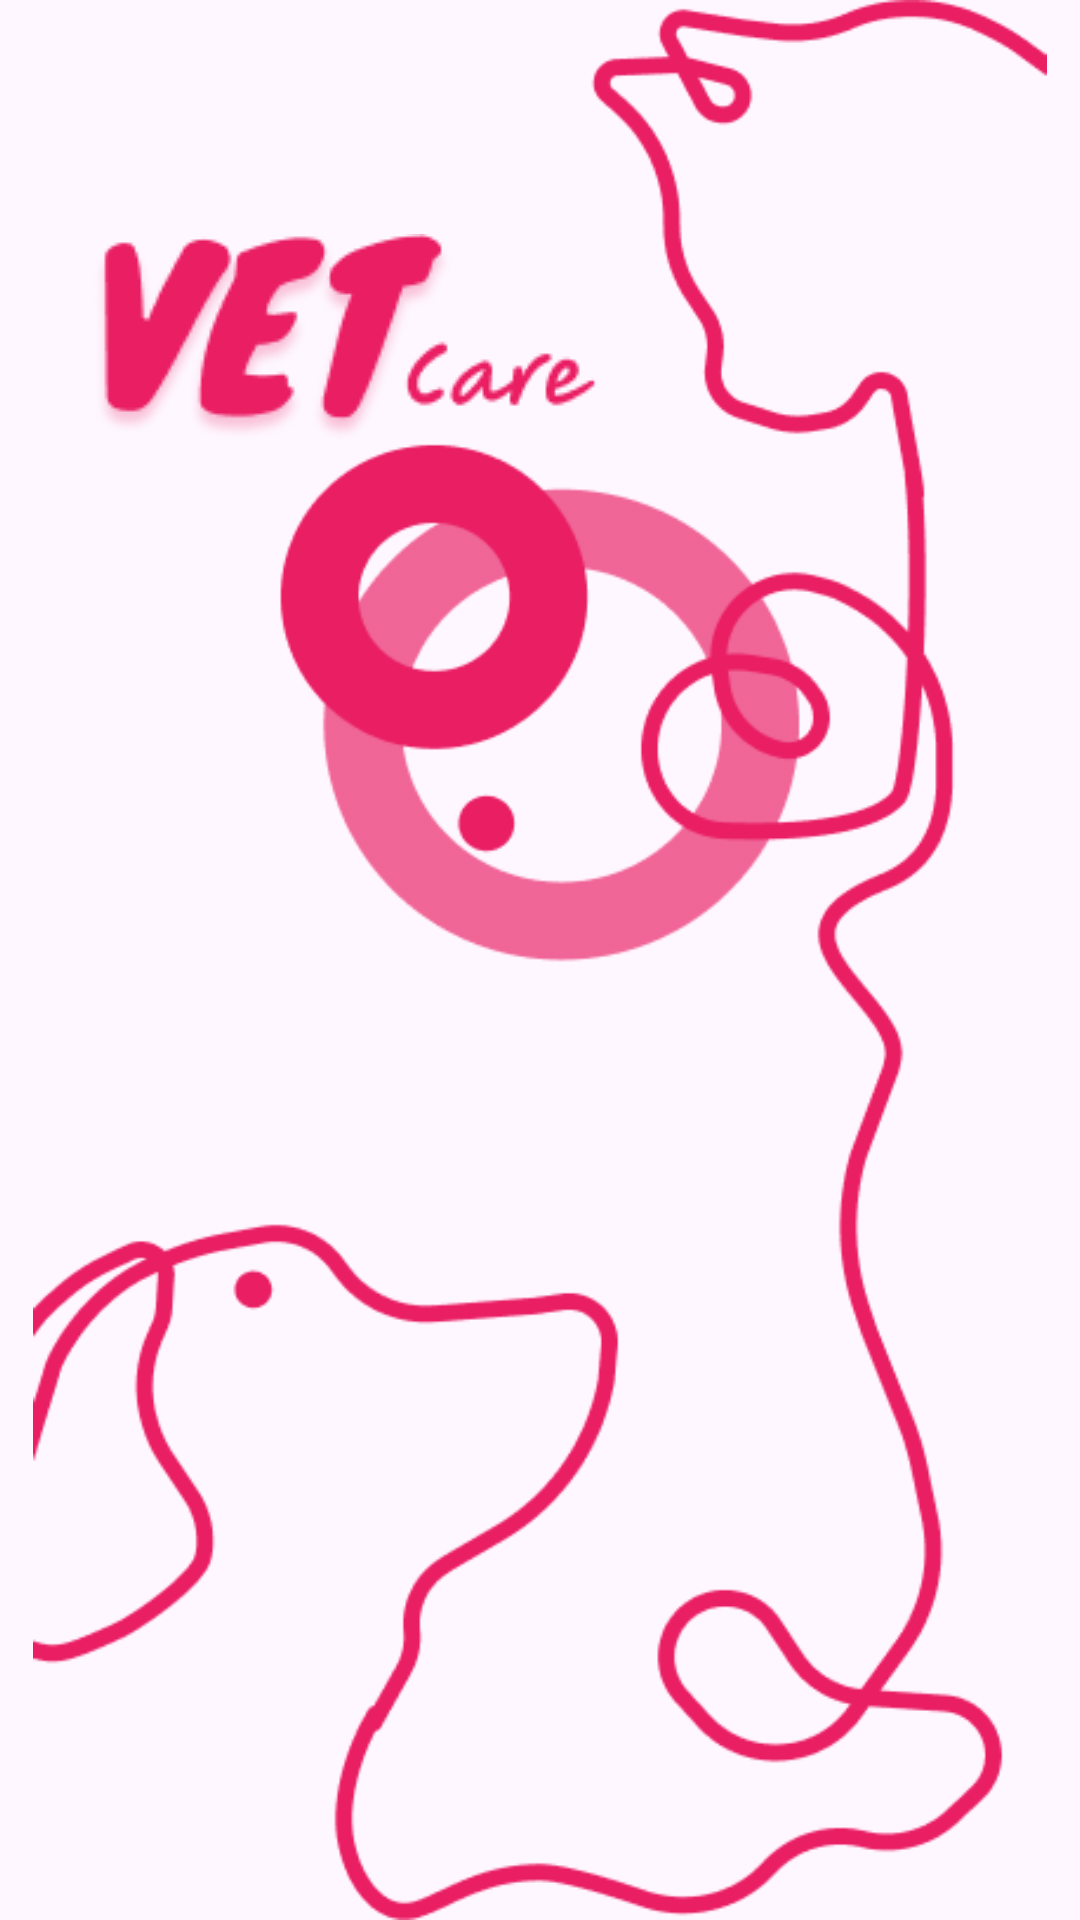

Reconstruct the res/layout file that produces this screen, plus the resources it refers to.
<!-- AndroidManifest.xml: application theme Theme.TinderForDogs -->
<!-- res/layout/activity_splash.xml -->
<?xml version="1.0" encoding="utf-8"?>
<androidx.constraintlayout.widget.ConstraintLayout xmlns:android="http://schemas.android.com/apk/res/android"
    xmlns:app="http://schemas.android.com/apk/res-auto"
    xmlns:tools="http://schemas.android.com/tools"
    android:id="@+id/main"
    android:layout_width="match_parent"
    android:layout_height="match_parent"
    tools:context=".UI.intro.SplashActivity">

    <ImageView
        android:layout_width="match_parent"
        android:layout_height="wrap_content"
        app:layout_constraintTop_toTopOf="parent"
        app:layout_constraintTop_toBottomOf="parent"
        app:layout_constraintStart_toStartOf="parent"
        app:tint="@color/red"
        app:layout_constraintEnd_toEndOf="parent"
        android:src="@drawable/bg_splashscreen"/>

    <ImageView
        android:id="@+id/ivLogo"
        android:layout_width="wrap_content"
        android:layout_height="wrap_content"
        android:layout_marginStart="4dp"
        android:layout_marginTop="4dp"
        app:tint="@color/red"
        android:src="@drawable/img_vet_care_logo"
        app:layout_constraintStart_toStartOf="@+id/guidelineVerticle"
        app:layout_constraintTop_toTopOf="@id/guidelineHorizontal" />

    <androidx.constraintlayout.widget.Guideline
        android:id="@+id/guidelineVerticle"
        android:layout_width="wrap_content"
        android:layout_height="wrap_content"
        android:orientation="vertical"
        app:layout_constraintGuide_begin="27dp" />

    <androidx.constraintlayout.widget.Guideline
        android:id="@+id/guidelineHorizontal"
        android:layout_width="wrap_content"
        android:layout_height="wrap_content"
        android:orientation="horizontal"
        app:layout_constraintGuide_begin="74dp" />


</androidx.constraintlayout.widget.ConstraintLayout>
<!-- resources referenced by this layout -->
<resources>
  <color name="red">#E91E63</color>
  <!-- drawable bg_splashscreen: png bitmap (drawable, 57486 bytes) -->
  <!-- drawable img_vet_care_logo: png bitmap (drawable, 8828 bytes) -->
  <style name="Theme.TinderForDogs" parent="Base.Theme.TinderForDogs" />
  <style name="Base.Theme.TinderForDogs" parent="Theme.Material3.DayNight.NoActionBar">
          
          
      </style>
</resources>
